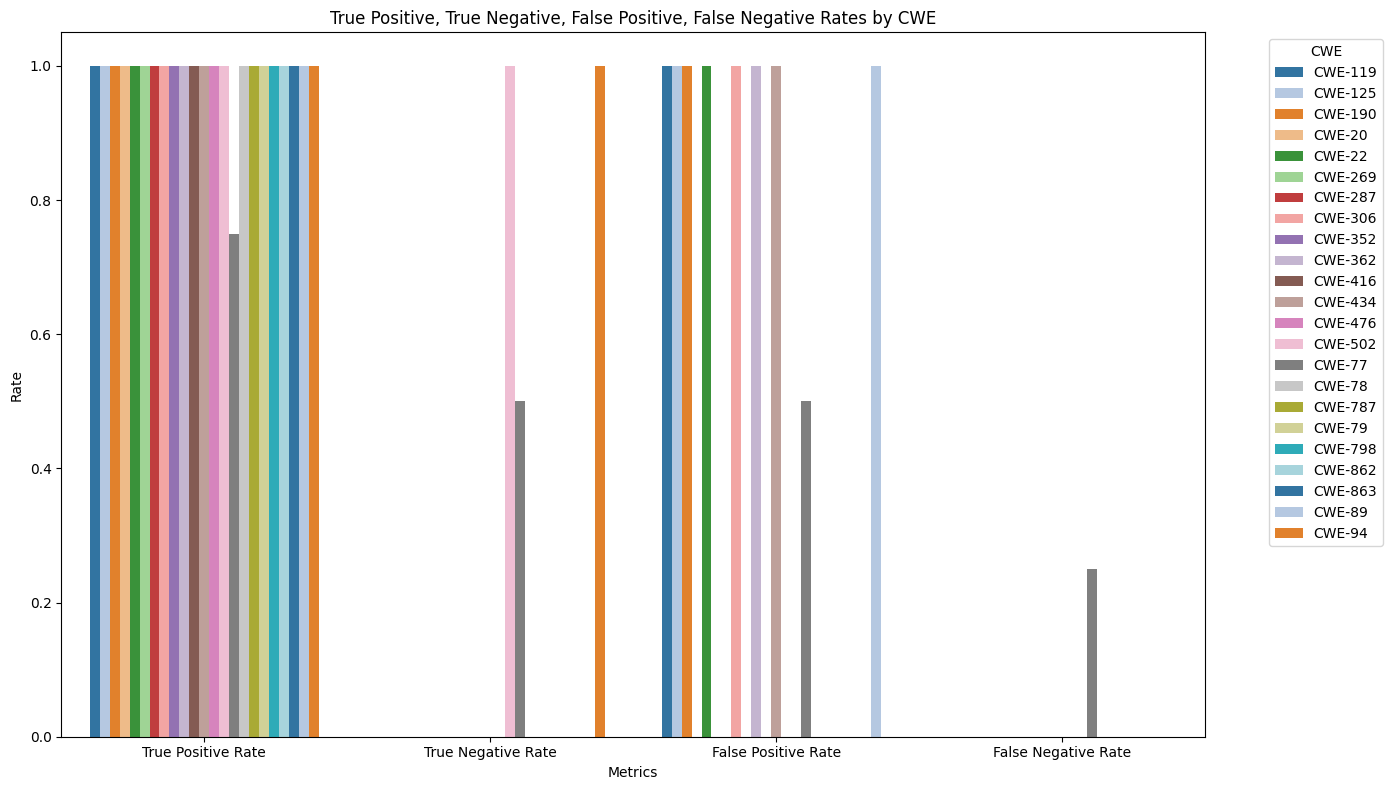

The table this chart was drawn from, first rows:
cwe, Metric, Rate
CWE-119, True Positive Rate, 1.0
CWE-125, True Positive Rate, 1.0
CWE-190, True Positive Rate, 1.0
CWE-20, True Positive Rate, 1.0
CWE-22, True Positive Rate, 1.0
CWE-269, True Positive Rate, 1.0
CWE-287, True Positive Rate, 1.0
CWE-306, True Positive Rate, 1.0
CWE-352, True Positive Rate, 1.0
CWE-362, True Positive Rate, 1.0
CWE-416, True Positive Rate, 1.0
CWE-434, True Positive Rate, 1.0
CWE-476, True Positive Rate, 1.0
CWE-502, True Positive Rate, 1.0
CWE-77, True Positive Rate, 0.75
CWE-78, True Positive Rate, 1.0
CWE-787, True Positive Rate, 1.0
CWE-79, True Positive Rate, 1.0
CWE-798, True Positive Rate, 1.0
CWE-862, True Positive Rate, 1.0
CWE-863, True Positive Rate, 1.0
CWE-89, True Positive Rate, 1.0
CWE-94, True Positive Rate, 1.0
CWE-119, True Negative Rate, 0.0
CWE-125, True Negative Rate, 0.0
CWE-190, True Negative Rate, 0.0
CWE-20, True Negative Rate, 0.0
CWE-22, True Negative Rate, 0.0
CWE-269, True Negative Rate, 0.0
CWE-287, True Negative Rate, 0.0
CWE-306, True Negative Rate, 0.0
CWE-352, True Negative Rate, 0.0
CWE-362, True Negative Rate, 0.0
CWE-416, True Negative Rate, 0.0
CWE-434, True Negative Rate, 0.0
CWE-476, True Negative Rate, 0.0
CWE-502, True Negative Rate, 1.0
CWE-77, True Negative Rate, 0.5
CWE-78, True Negative Rate, 0.0
CWE-787, True Negative Rate, 0.0
CWE-79, True Negative Rate, 0.0
CWE-798, True Negative Rate, 0.0
CWE-862, True Negative Rate, 0.0
CWE-863, True Negative Rate, 0.0
CWE-89, True Negative Rate, 0.0
CWE-94, True Negative Rate, 1.0
CWE-119, False Positive Rate, 1.0
CWE-125, False Positive Rate, 1.0
CWE-190, False Positive Rate, 1.0
CWE-20, False Positive Rate, 0.0
CWE-22, False Positive Rate, 1.0
CWE-269, False Positive Rate, 0.0
CWE-287, False Positive Rate, 0.0
CWE-306, False Positive Rate, 1.0
CWE-352, False Positive Rate, 0.0
CWE-362, False Positive Rate, 1.0
CWE-416, False Positive Rate, 0.0
CWE-434, False Positive Rate, 1.0
CWE-476, False Positive Rate, 0.0
CWE-502, False Positive Rate, 0.0
... 32 more rows
